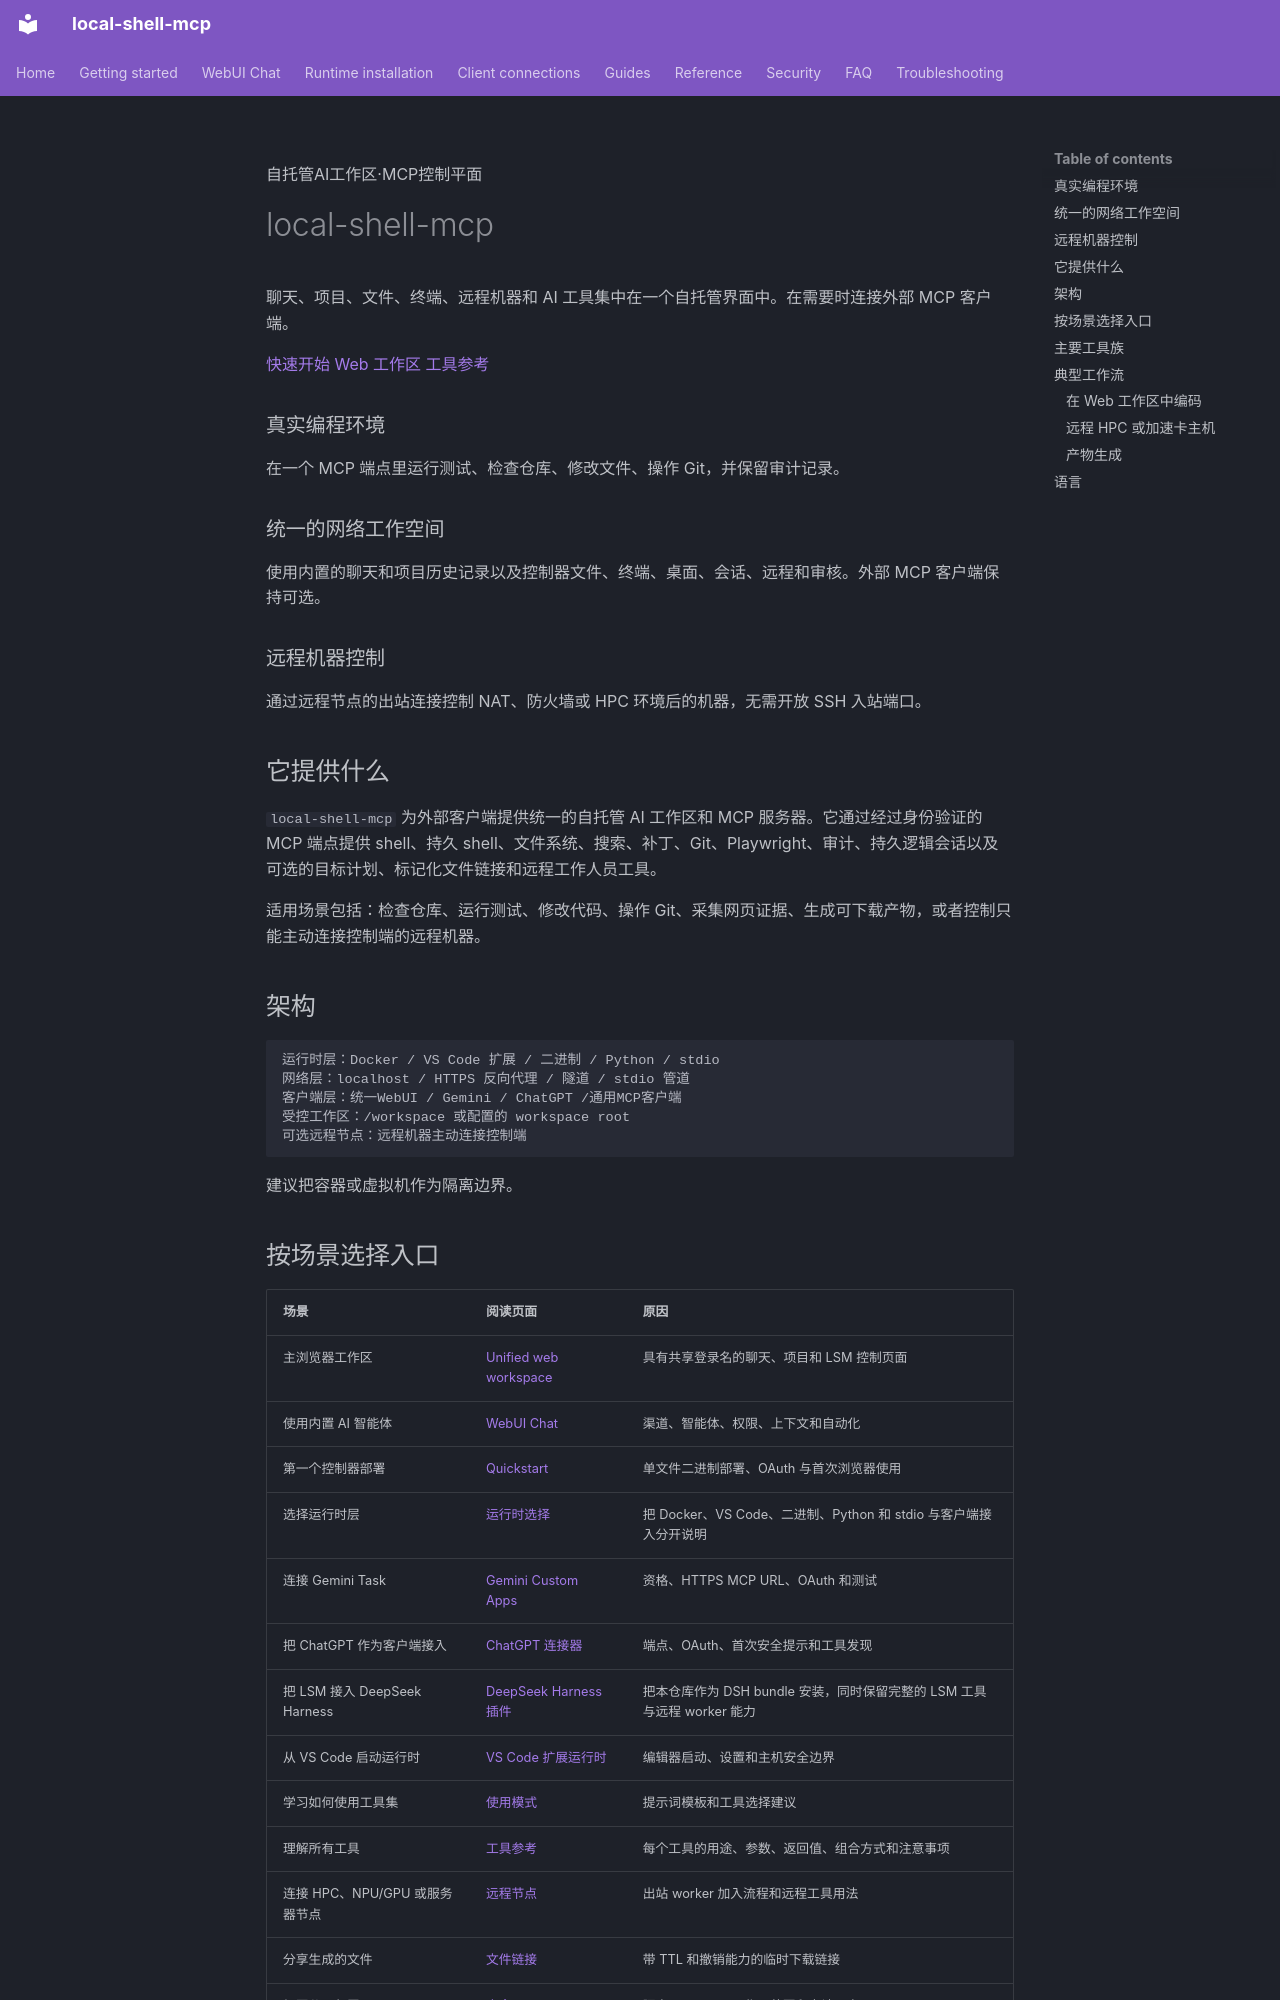

repository: fwerkor/local-shell-mcp · page: index.zh/index.html · generator: mkdocs

<!-- i18n-source-sha256: d20c92a19ea76974c27a4466685f3168215587ccf6224e9222952ee7d20e27ee -->
<div class="hero-shell" markdown>
<span class="hero-eyebrow">自托管AI工作区·MCP控制平面</span>

# local-shell-mcp

聊天、项目、文件、终端、远程机器和 AI 工具集中在一个自托管界面中。在需要时连接外部 MCP 客户端。

<div class="hero-actions" markdown>
[快速开始](getting-started/quickstart.md){ .hero-action .hero-action--primary }
[Web 工作区](getting-started/web-workspace.md){ .hero-action .hero-action--secondary }
[工具参考](reference/tools.md){ .hero-action .hero-action--secondary }
</div>
</div>

<div class="feature-grid" markdown>
<div class="feature-card" markdown>
### 真实编程环境
在一个 MCP 端点里运行测试、检查仓库、修改文件、操作 Git，并保留审计记录。
</div>

<div class="feature-card" markdown>
### 统一的网络工作空间
使用内置的聊天和项目历史记录以及控制器文件、终端、桌面、会话、远程和审核。外部 MCP 客户端保持可选。
</div>

<div class="feature-card" markdown>
### 远程机器控制
通过远程节点的出站连接控制 NAT、防火墙或 HPC 环境后的机器，无需开放 SSH 入站端口。
</div>
</div>

## 它提供什么

`local-shell-mcp` 为外部客户端提供统一的自托管 AI 工作区和 MCP 服务器。它通过经过身份验证的 MCP 端点提供 shell、持久 shell、文件系统、搜索、补丁、Git、Playwright、审计、持久逻辑会话以及可选的目标计划、标记化文件链接和远程工作人员工具。

适用场景包括：检查仓库、运行测试、修改代码、操作 Git、采集网页证据、生成可下载产物，或者控制只能主动连接控制端的远程机器。

## 架构

```text
运行时层：Docker / VS Code 扩展 / 二进制 / Python / stdio
网络层：localhost / HTTPS 反向代理 / 隧道 / stdio 管道
客户端层：统一WebUI / Gemini / ChatGPT /通用MCP客户端
受控工作区：/workspace 或配置的 workspace root
可选远程节点：远程机器主动连接控制端
```

建议把容器或虚拟机作为隔离边界。
